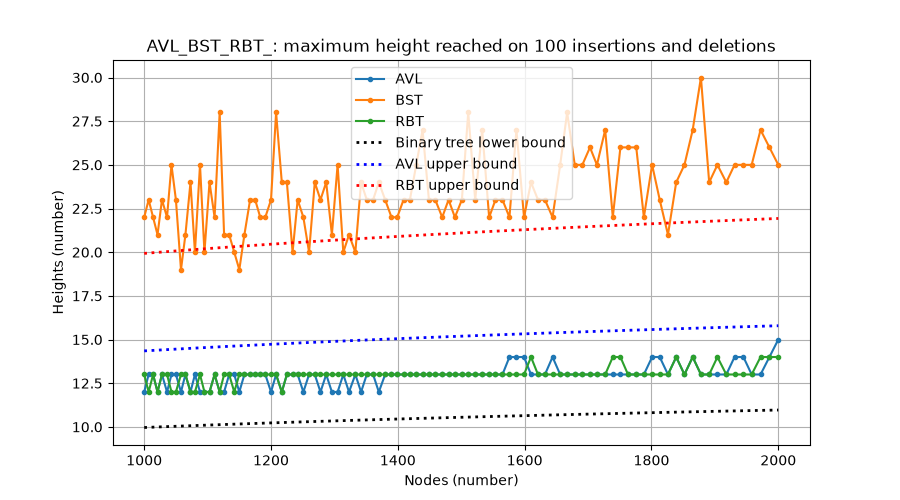

Source data for this figure (header and first rows):
n, 1000, 1007, 1014, 1021, 1028, 1036, 1043, 1050, 1058, 1065, 1073, 1080, 1088, 1095, 1103, 1111, 1119, 1126, 1134, 1142, 1150, 1158, 1167
AVL, 12, 13, 13, 12, 13, 12, 13, 13, 12, 13, 12, 13, 12, 12, 12, 13, 12, 12, 13, 13, 12, 13, 13
BST, 22, 23, 22, 21, 23, 22, 25, 23, 19, 21, 24, 20, 25, 20, 24, 22, 28, 21, 21, 20, 19, 21, 23
RBT, 13, 12, 13, 12, 13, 13, 12, 12, 13, 13, 12, 12, 13, 12, 12, 13, 12, 13, 13, 12, 13, 13, 13
